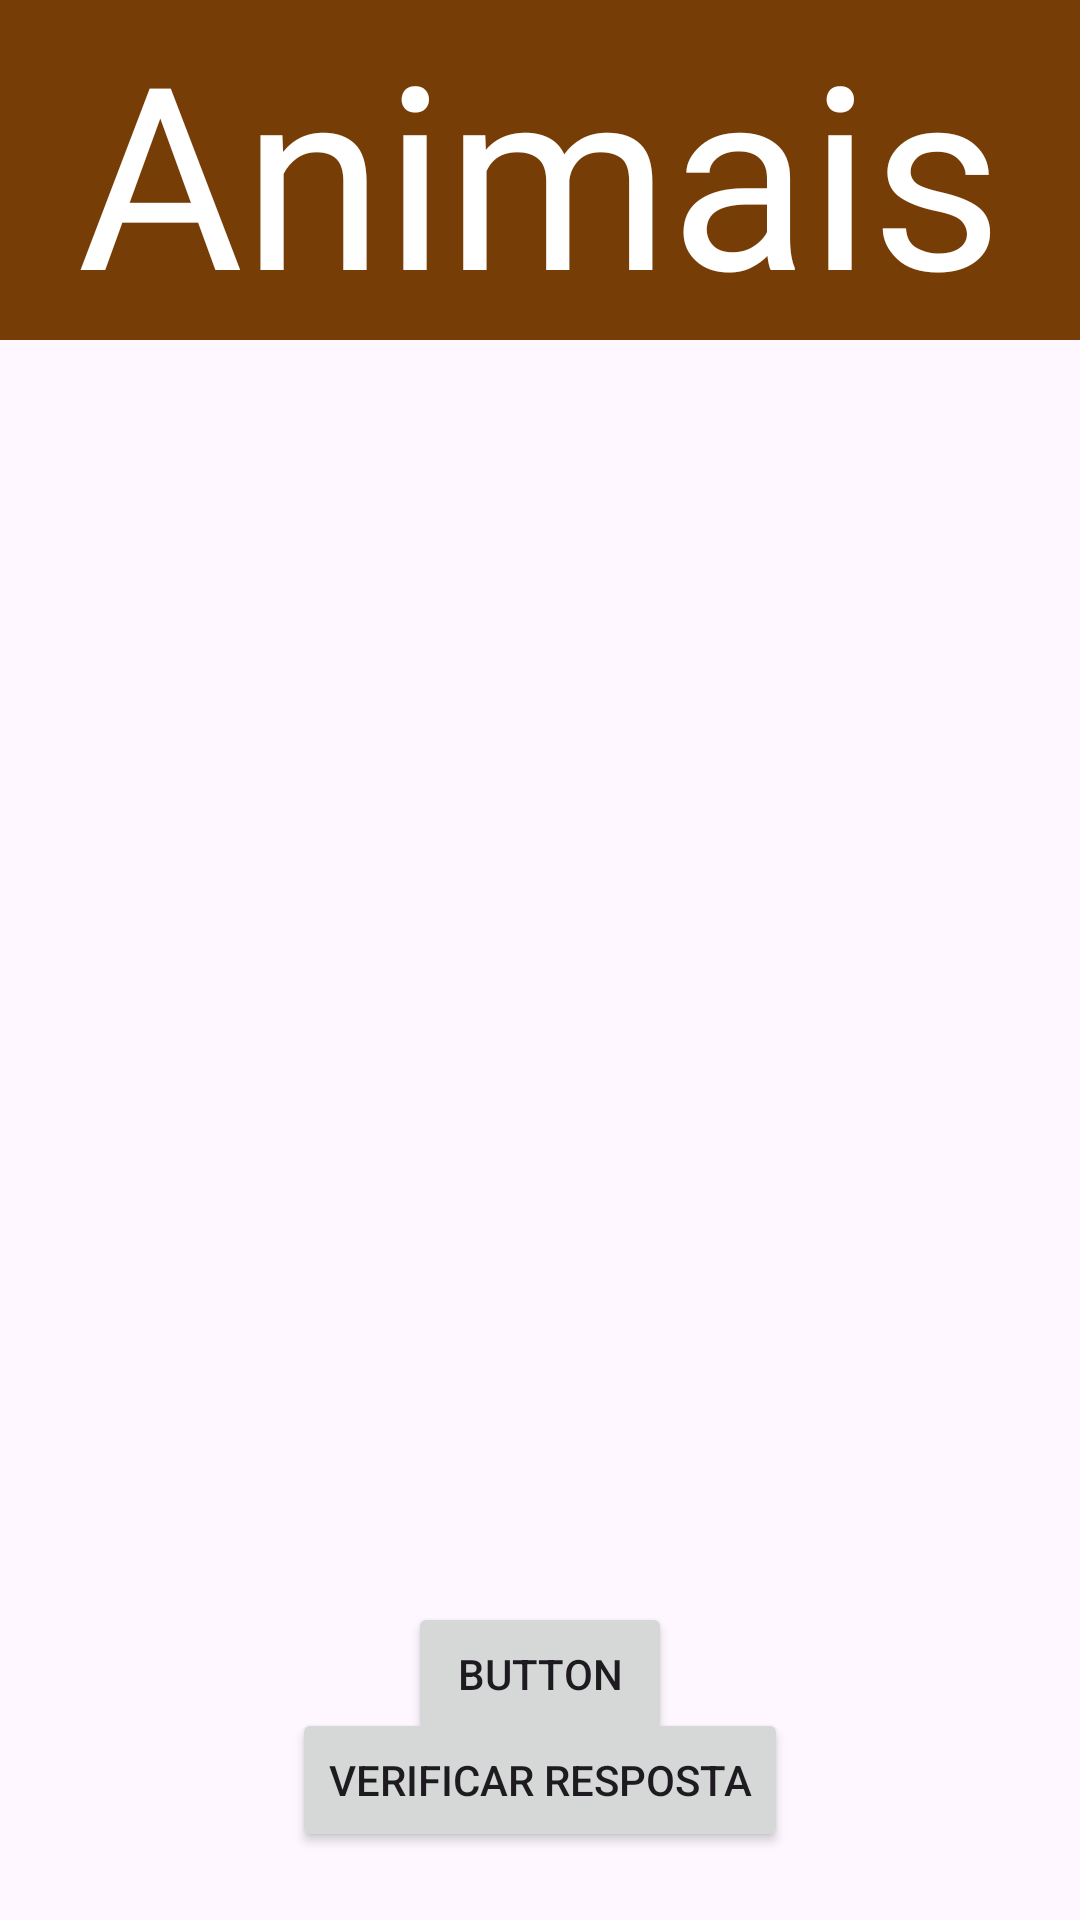

Produce the Android XML layout that renders to this screen, including the resource entries it uses.
<!-- AndroidManifest.xml: application theme Theme.AprenderInclusivo2 -->
<!-- res/layout/fragment_exercicios_preencher_espacos_animais.xml -->
<?xml version="1.0" encoding="utf-8"?>
<layout xmlns:android="http://schemas.android.com/apk/res/android"
    xmlns:app="http://schemas.android.com/apk/res-auto"
    xmlns:tools="http://schemas.android.com/tools">

    <androidx.constraintlayout.widget.ConstraintLayout
        android:layout_width="match_parent"
        android:layout_height="match_parent"
        android:background="@drawable/background">

        <TextView
            android:id="@+id/textView3"
            android:layout_width="match_parent"
            android:layout_height="wrap_content"
            android:background="@color/header"
            android:fontFamily="@font/bouncy_love"
            android:text="@string/Animais"
            android:textAlignment="center"
            android:textColor="@color/header_text"
            android:textSize="85sp"
            app:layout_constraintEnd_toEndOf="parent"
            app:layout_constraintStart_toStartOf="parent"
            app:layout_constraintTop_toTopOf="parent" />

        <ImageView
            android:id="@+id/imageView"
            android:layout_width="match_parent"
            android:layout_height="300dp"
            android:layout_marginStart="20dp"
            android:layout_marginTop="40dp"
            android:layout_marginEnd="20dp"
            app:layout_constraintEnd_toEndOf="parent"
            app:layout_constraintStart_toStartOf="parent"
            app:layout_constraintTop_toBottomOf="@+id/textView3"
            app:srcCompat="@drawable/aa_aguia" />

        <LinearLayout
            android:id="@+id/layoutlinear1"
            android:layout_width="match_parent"
            android:layout_height="wrap_content"
            app:layout_constraintBottom_toBottomOf="parent"
            app:layout_constraintEnd_toEndOf="parent"
            app:layout_constraintStart_toStartOf="parent"
            app:layout_constraintTop_toBottomOf="@+id/imageView"
            android:orientation="horizontal" />

        <Button
            android:id="@+id/exercicios_btn_verificar"
            android:layout_width="wrap_content"
            android:layout_height="wrap_content"
            android:text="Verificar Resposta"
            app:layout_constraintBottom_toBottomOf="parent"
            app:layout_constraintEnd_toEndOf="parent"
            app:layout_constraintStart_toStartOf="parent"
            app:layout_constraintTop_toBottomOf="@+id/layoutlinear1" />

        <Button
            android:id="@+id/test_button"
            android:layout_width="wrap_content"
            android:layout_height="wrap_content"
            android:text="Button"
            app:layout_constraintBottom_toTopOf="@+id/exercicios_btn_verificar"
            app:layout_constraintEnd_toEndOf="parent"
            app:layout_constraintStart_toStartOf="parent"
            app:layout_constraintTop_toBottomOf="@+id/layoutlinear1" />

    </androidx.constraintlayout.widget.ConstraintLayout>

</layout>
<!-- resources referenced by this layout -->
<resources>
  <color name="header">#763E06</color>
  <color name="header_text">#FFFFFFFF</color>
  <string name="Animais">Animais</string>
  <style name="Theme.AprenderInclusivo2" parent="Base.Theme.AprenderInclusivo2" />
  <style name="Base.Theme.AprenderInclusivo2" parent="Theme.Material3.DayNight.NoActionBar">
          
          
      </style>
</resources>
